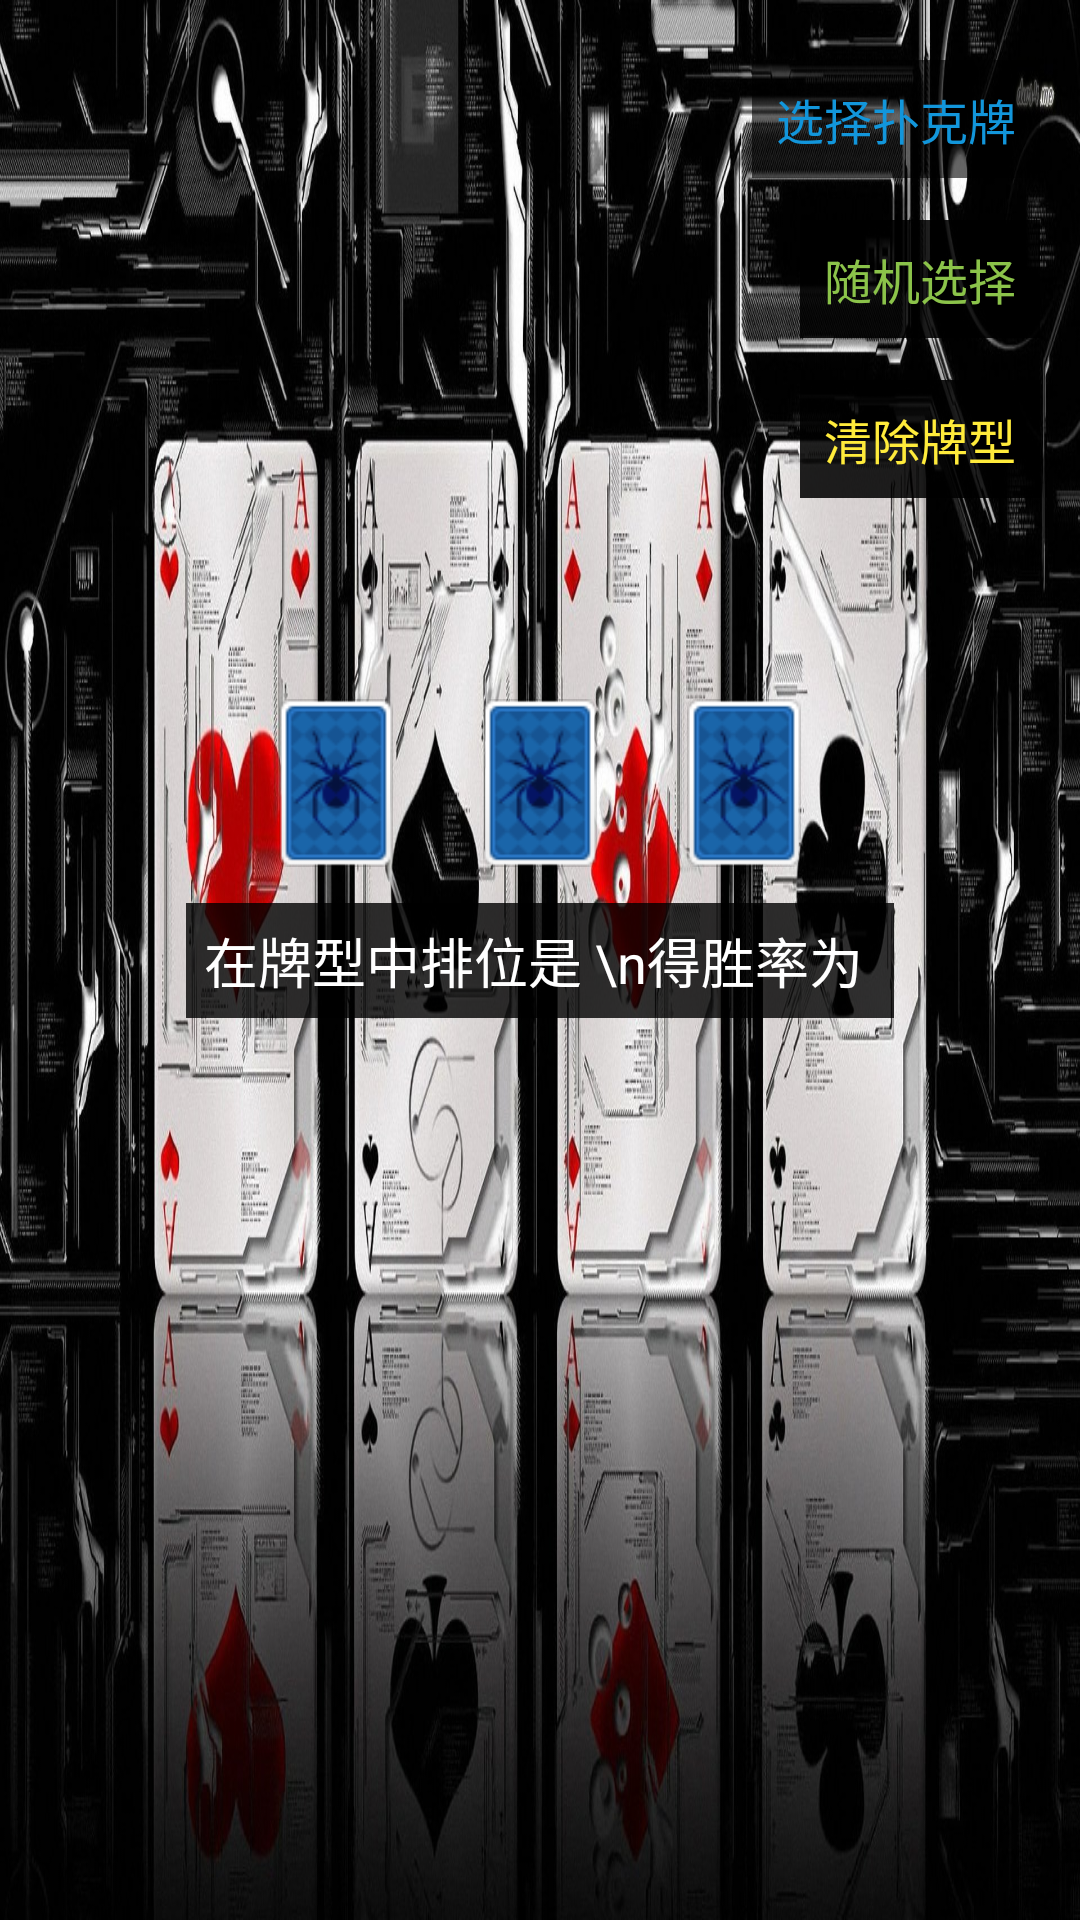

Write the Android layout XML for this screen, with the resource values it uses.
<!-- AndroidManifest.xml: application theme AppTheme -->
<!-- res/layout/activity_main.xml -->
<?xml version="1.0" encoding="utf-8"?>
<androidx.constraintlayout.widget.ConstraintLayout xmlns:android="http://schemas.android.com/apk/res/android"
    xmlns:app="http://schemas.android.com/apk/res-auto"
    xmlns:tools="http://schemas.android.com/tools"
    android:layout_width="match_parent"
    android:layout_height="match_parent"
    android:background="@drawable/main_bg"
    tools:context=".MainActivity">

    <TextView
        android:id="@+id/tv_choose"
        android:layout_width="wrap_content"
        android:layout_height="wrap_content"
        android:layout_marginTop="20dp"
        android:background="#99000000"
        android:padding="8dp"
        android:text="选择扑克牌"
        android:textColor="#1296db"
        android:textSize="16sp"
        app:layout_constraintBottom_toBottomOf="parent"
        app:layout_constraintHorizontal_bias="0.95"
        app:layout_constraintLeft_toLeftOf="parent"
        app:layout_constraintRight_toRightOf="parent"
        app:layout_constraintTop_toTopOf="parent"
        app:layout_constraintVertical_bias="0.0" />

    <TextView
        android:id="@+id/tv_random"
        android:layout_width="wrap_content"
        android:layout_height="wrap_content"
        android:layout_marginTop="14dp"
        android:background="#dd000000"
        android:padding="8dp"
        android:text="随机选择"
        android:textColor="#8BC34A"
        android:textSize="16sp"
        app:layout_constraintEnd_toEndOf="@+id/tv_choose"
        app:layout_constraintTop_toBottomOf="@+id/tv_choose" />

    <TextView
        android:id="@+id/tv_clean"
        android:layout_width="wrap_content"
        android:layout_height="wrap_content"
        android:layout_marginTop="14dp"
        android:background="#dd000000"
        android:padding="8dp"
        android:text="清除牌型"
        android:textColor="#FFEB3B"
        android:textSize="16sp"
        app:layout_constraintEnd_toEndOf="@+id/tv_random"
        app:layout_constraintTop_toBottomOf="@+id/tv_random" />

    <LinearLayout
        android:id="@+id/linearLayout"
        android:layout_width="wrap_content"
        android:layout_height="wrap_content"
        android:layout_marginBottom="12dp"
        android:orientation="horizontal"
        app:layout_constraintBottom_toTopOf="@+id/tv_result"
        app:layout_constraintEnd_toEndOf="parent"
        app:layout_constraintStart_toStartOf="parent">

        <ImageView
            android:id="@+id/iv_first"
            android:layout_width="56dp"
            android:layout_height="56dp"
            android:src="@mipmap/default_card" />

        <View
            android:layout_width="12dp"
            android:layout_height="1px" />

        <ImageView
            android:id="@+id/iv_second"
            android:layout_width="56dp"
            android:layout_height="56dp"
            android:src="@mipmap/default_card" />

        <View
            android:layout_width="12dp"
            android:layout_height="1px" />

        <ImageView
            android:id="@+id/iv_third"
            android:layout_width="56dp"
            android:layout_height="56dp"
            android:src="@mipmap/default_card" />

    </LinearLayout>

    <TextView
        android:id="@+id/tv_result"
        android:layout_width="wrap_content"
        android:layout_height="wrap_content"
        android:background="#cc000000"
        android:gravity="center"
        android:padding="6dp"
        android:text="在牌型中排位是 \n得胜率为 "
        android:textColor="#ffffff"
        android:textSize="18sp"
        app:layout_constraintBottom_toBottomOf="parent"
        app:layout_constraintLeft_toLeftOf="parent"
        app:layout_constraintRight_toRightOf="parent"
        app:layout_constraintTop_toTopOf="parent" />


</androidx.constraintlayout.widget.ConstraintLayout>
<!-- resources referenced by this layout -->
<resources>
  <!-- drawable main_bg: jpg bitmap (drawable, 372715 bytes) -->
  <!-- mipmap default_card: png bitmap (mipmap-xxhdpi, 2820 bytes) -->
  <style name="AppTheme" parent="Theme.AppCompat.Light.NoActionBar">
          
          <item name="colorPrimary">@color/colorPrimary</item>
          <item name="colorPrimaryDark">@color/colorPrimaryDark</item>
          <item name="colorAccent">@color/colorAccent</item>
      </style>
  <!-- not gathered from this repository: default colours our renderer supplied (Android Studio template values) -->
  <color name="colorPrimary">#FF6200EE</color>
  <color name="colorPrimaryDark">#FF3700B3</color>
  <color name="colorAccent">#FF03DAC5</color>
</resources>
